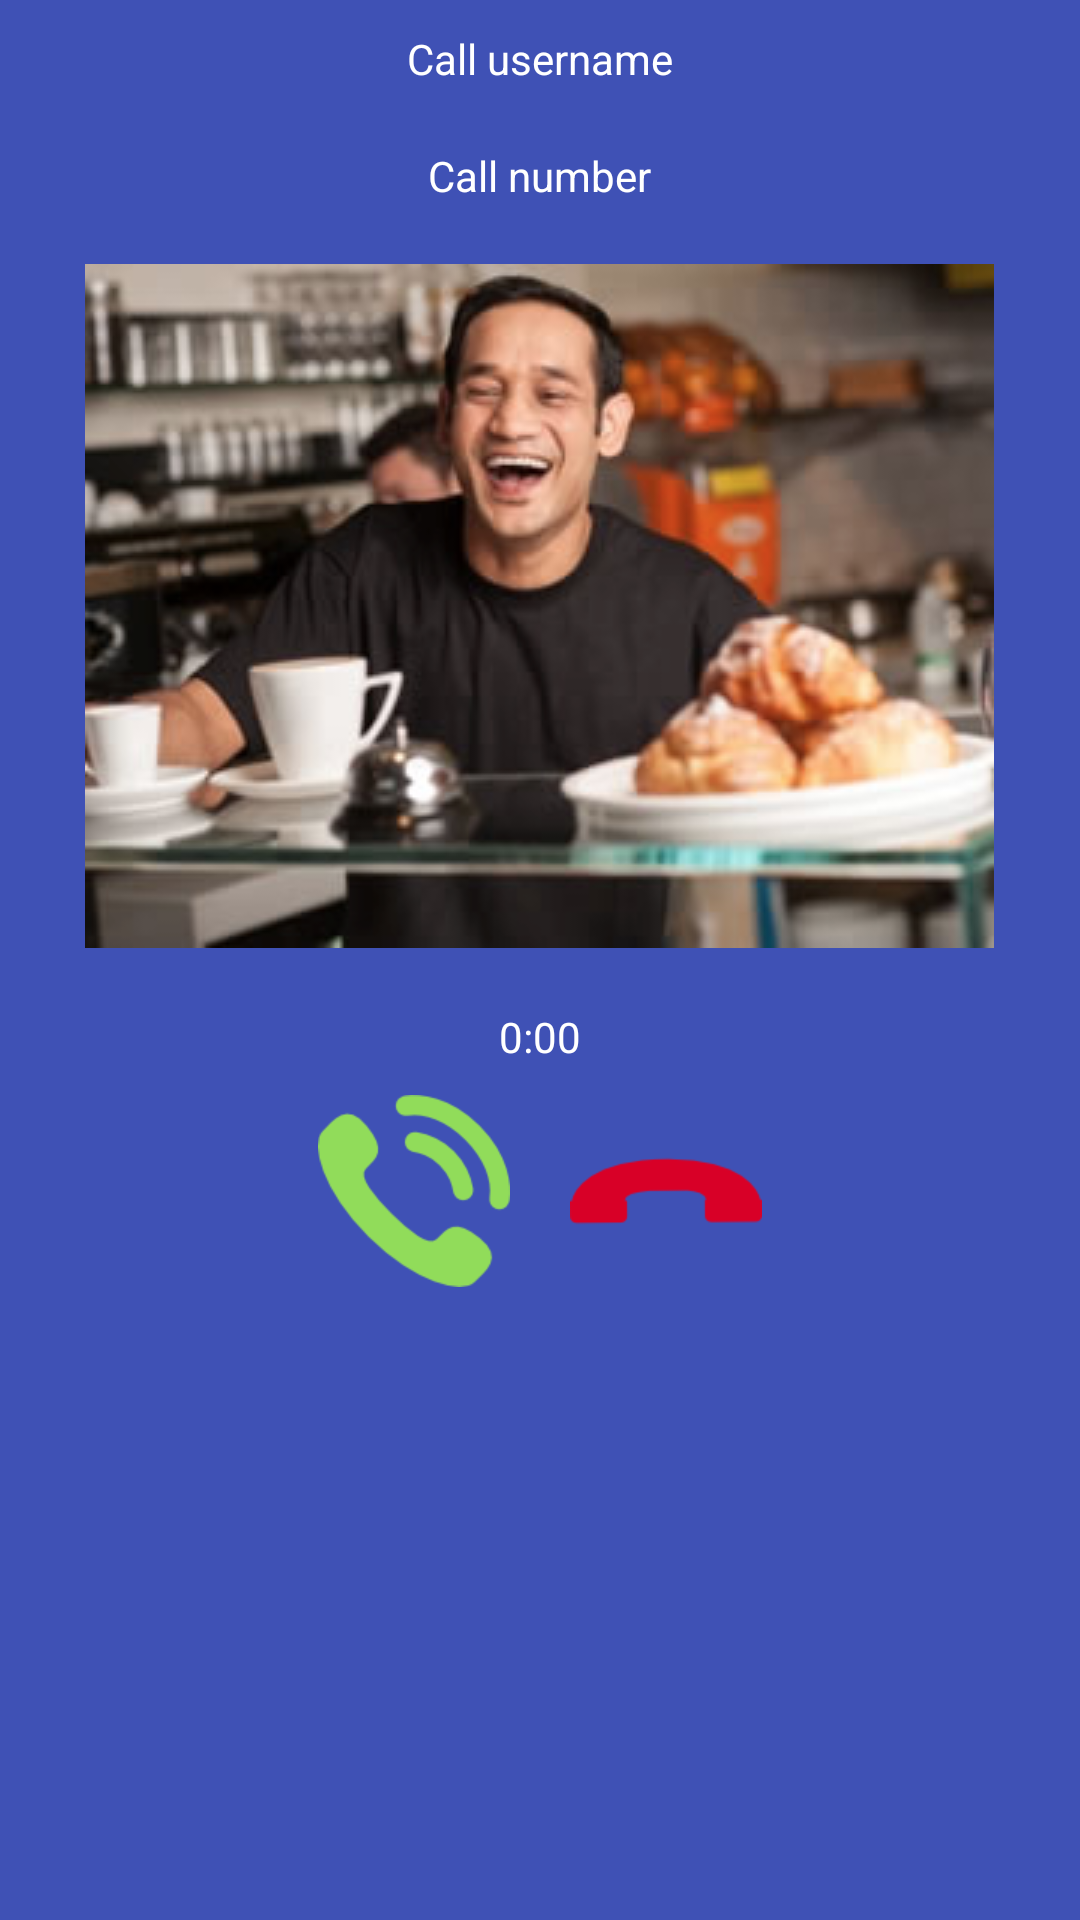

Here is an Android app screen rendered from its layout file. Give the layout XML and the strings, colors and styles it references.
<!-- AndroidManifest.xml: application theme AppTheme -->
<!-- res/layout/incomingcall.xml -->
<?xml version="1.0" encoding="utf-8"?>
<LinearLayout xmlns:android="http://schemas.android.com/apk/res/android"
    android:layout_width="match_parent"
    android:layout_height="match_parent"
    android:background="@color/callcall_purple"
    android:orientation="vertical">

    <TextView
        android:id="@+id/remoteUser"
        android:layout_width="wrap_content"
        android:layout_height="wrap_content"
        android:text="Call username"
        android:layout_gravity="center_horizontal"
        android:textColor="@android:color/white"
        android:layout_margin="10dp"/>
    <TextView
        android:id="@+id/call_number"
        android:layout_width="wrap_content"
        android:layout_height="wrap_content"
        android:text="Call number"
        android:layout_gravity="center_horizontal"
        android:textColor="@android:color/white"
        android:layout_margin="10dp"/>

    <ImageView
        android:id="@+id/call_portrait"
        android:layout_width="wrap_content"
        android:layout_height="wrap_content"
        android:layout_gravity="center_horizontal"
        android:src="@drawable/i397"
        android:layout_margin="10dp" />

    <TextView
        android:id="@+id/call_timer"
        android:layout_width="wrap_content"
        android:layout_height="wrap_content"
        android:text="0:00"
        android:layout_gravity="center_horizontal"
        android:textColor="@android:color/white"
        android:layout_margin="10dp" />

    <LinearLayout
        android:id="@+id/buttonPanel"
        android:layout_width="match_parent"
        android:layout_height="wrap_content"
        android:orientation="horizontal"
        android:gravity="center_horizontal">

        <Button
            android:id="@+id/answerButton"
            android:layout_width="@dimen/medium_sized_button"
            android:layout_height="@dimen/medium_sized_button"
            android:layout_gravity="center_horizontal"
            android:background="@drawable/btn_accept"
            android:layout_margin="10dp"/>

        <Button
            android:id="@+id/declineButton"
            android:layout_width="@dimen/medium_sized_button"
            android:layout_height="@dimen/medium_sized_button"
            android:layout_gravity="center_horizontal"
            android:background="@drawable/btn_hangup"
            android:layout_margin="10dp"/>
    </LinearLayout>

</LinearLayout>
<!-- resources referenced by this layout -->
<resources>
  <color name="callcall_purple">#ff3F51B5</color>
  <dimen name="medium_sized_button">64dp</dimen>
  <!-- drawable btn_accept (drawable) -->
  <selector xmlns:android="http://schemas.android.com/apk/res/android">
      <item android:drawable="@drawable/phonecall"/>
  </selector>
  <!-- drawable btn_hangup (drawable) -->
  <selector xmlns:android="http://schemas.android.com/apk/res/android">
      <item android:drawable="@drawable/hangup"/>
  </selector>
  <!-- drawable i397: png bitmap (drawable, 102556 bytes) -->
  <style name="AppTheme" parent="Theme.AppCompat.Light.NoActionBar">
          <item name="windowNoTitle">true</item>
          <item name="windowActionBar">false</item>
          <item name="colorPrimary">@color/colorPrimary</item>
          <item name="colorPrimaryDark">@color/colorPrimaryDark</item>
          <item name="colorAccent">@color/colorAccent</item>
      </style>
  <!-- drawable phonecall: png bitmap (drawable, 3406 bytes) -->
  <!-- drawable hangup: png bitmap (drawable, 1841 bytes) -->
  <color name="colorPrimary">#ff3F51B5</color>
  <color name="colorPrimaryDark">#ff1A237E</color>
  <color name="colorAccent">#ffFF4081</color>
</resources>
